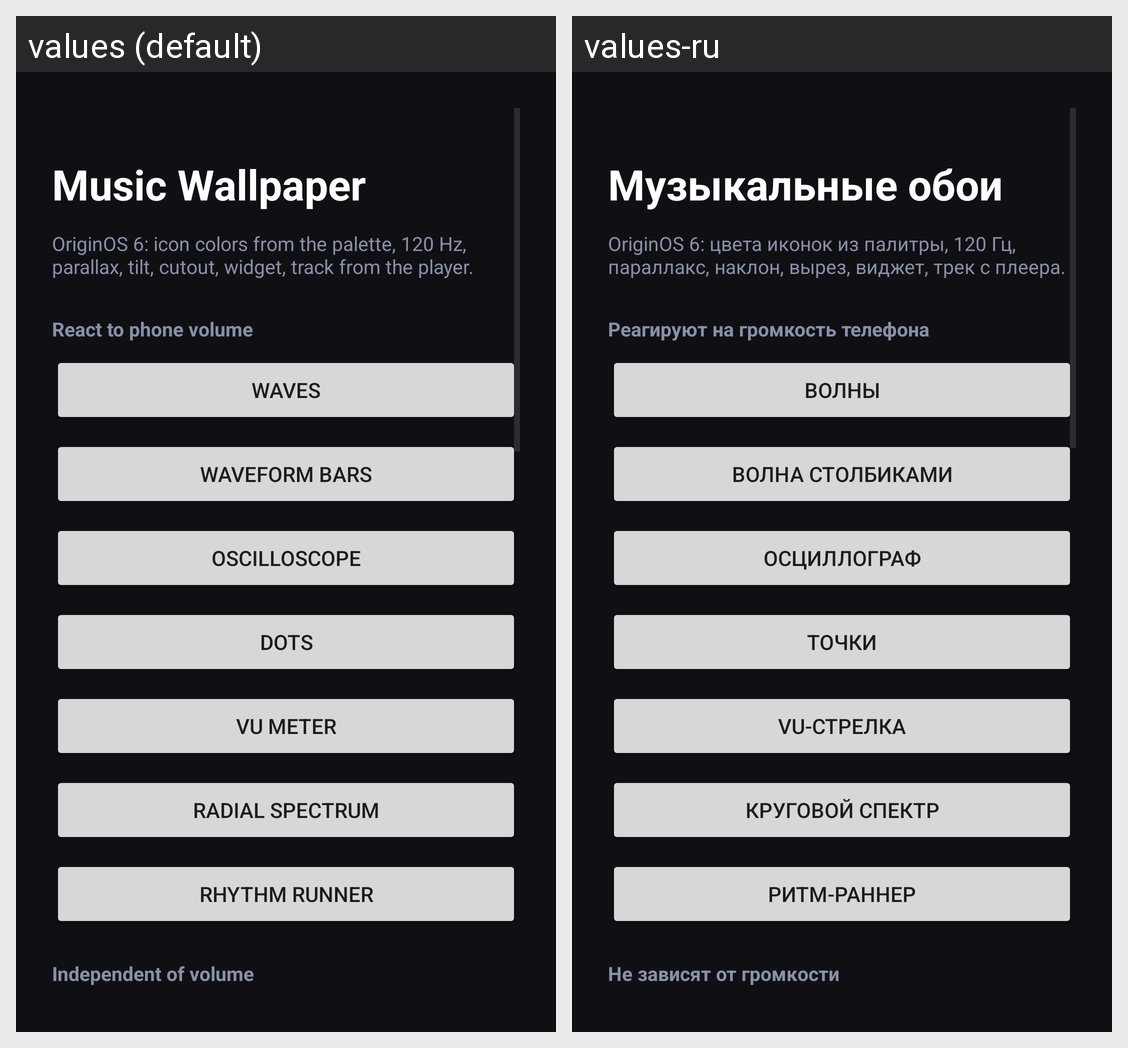

The Android screen above is rendered under two locales of the same app. Produce the string resources it draws, with the default and per-locale values.
Android screen res/layout/activity_main.xml rendered under 2 locales, left to right: values (default), values-ru. Device: Nexus 5 (rendered at 1080×1920; each locale shown at half size, 540×960, under a caption strip naming it); theme Theme.MusicVis.
Strings drawn on this screen, with the default value and each locale's value (text and hints the layout hard-codes, and strings that could not be matched under every locale, appear in the picture but are not listed):

app_name
  values: Music Wallpaper
  values-ru: Музыкальные обои

hint
  values: OriginOS 6: icon colors from the palette, 120 Hz, parallax, tilt, cutout, widget, track from the player.
  values-ru: OriginOS 6: цвета иконок из палитры, 120 Гц, параллакс, наклон, вырез, виджет, трек с плеера.

group_volume
  values: React to phone volume
  values-ru: Реагируют на громкость телефона

wallpaper_ice
  values: Waves
  values-ru: Волны

wallpaper_classic
  values: Waveform bars
  values-ru: Волна столбиками

wallpaper_scope
  values: Oscilloscope
  values-ru: Осциллограф

wallpaper_dots
  values: Dots
  values-ru: Точки

wallpaper_vu
  values: VU meter
  values-ru: VU-стрелка

wallpaper_radial
  values: Radial spectrum
  values-ru: Круговой спектр

wallpaper_runner
  values: Rhythm runner
  values-ru: Ритм-раннер

group_no_volume
  values: Independent of volume
  values-ru: Не зависят от громкости
